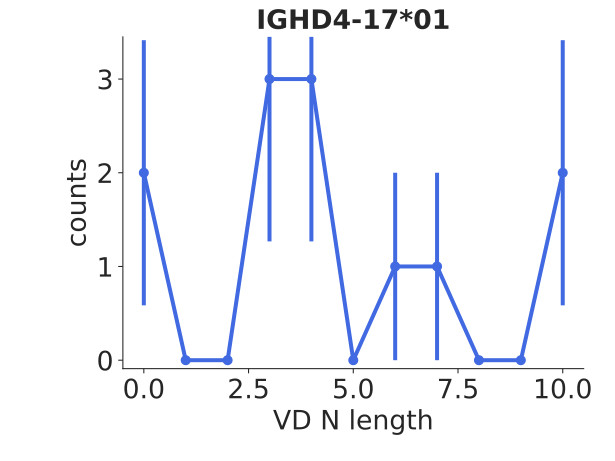

Source data for this figure (header and first rows):
bin_low_edge, contents, binlabel, error
-1.5, 0.0, , 0.0
-0.5, 2.0, , 1.414
0.5, 0.0, , 0.0
1.5, 0.0, , 0.0
2.5, 3.0, , 1.732
3.5, 3.0, , 1.732
4.5, 0.0, , 0.0
5.5, 1.0, , 1.0
6.5, 1.0, , 1.0
7.5, 0.0, , 0.0
8.5, 0.0, , 0.0
9.5, 2.0, , 1.414
10.5, 0.0, , 0.0
